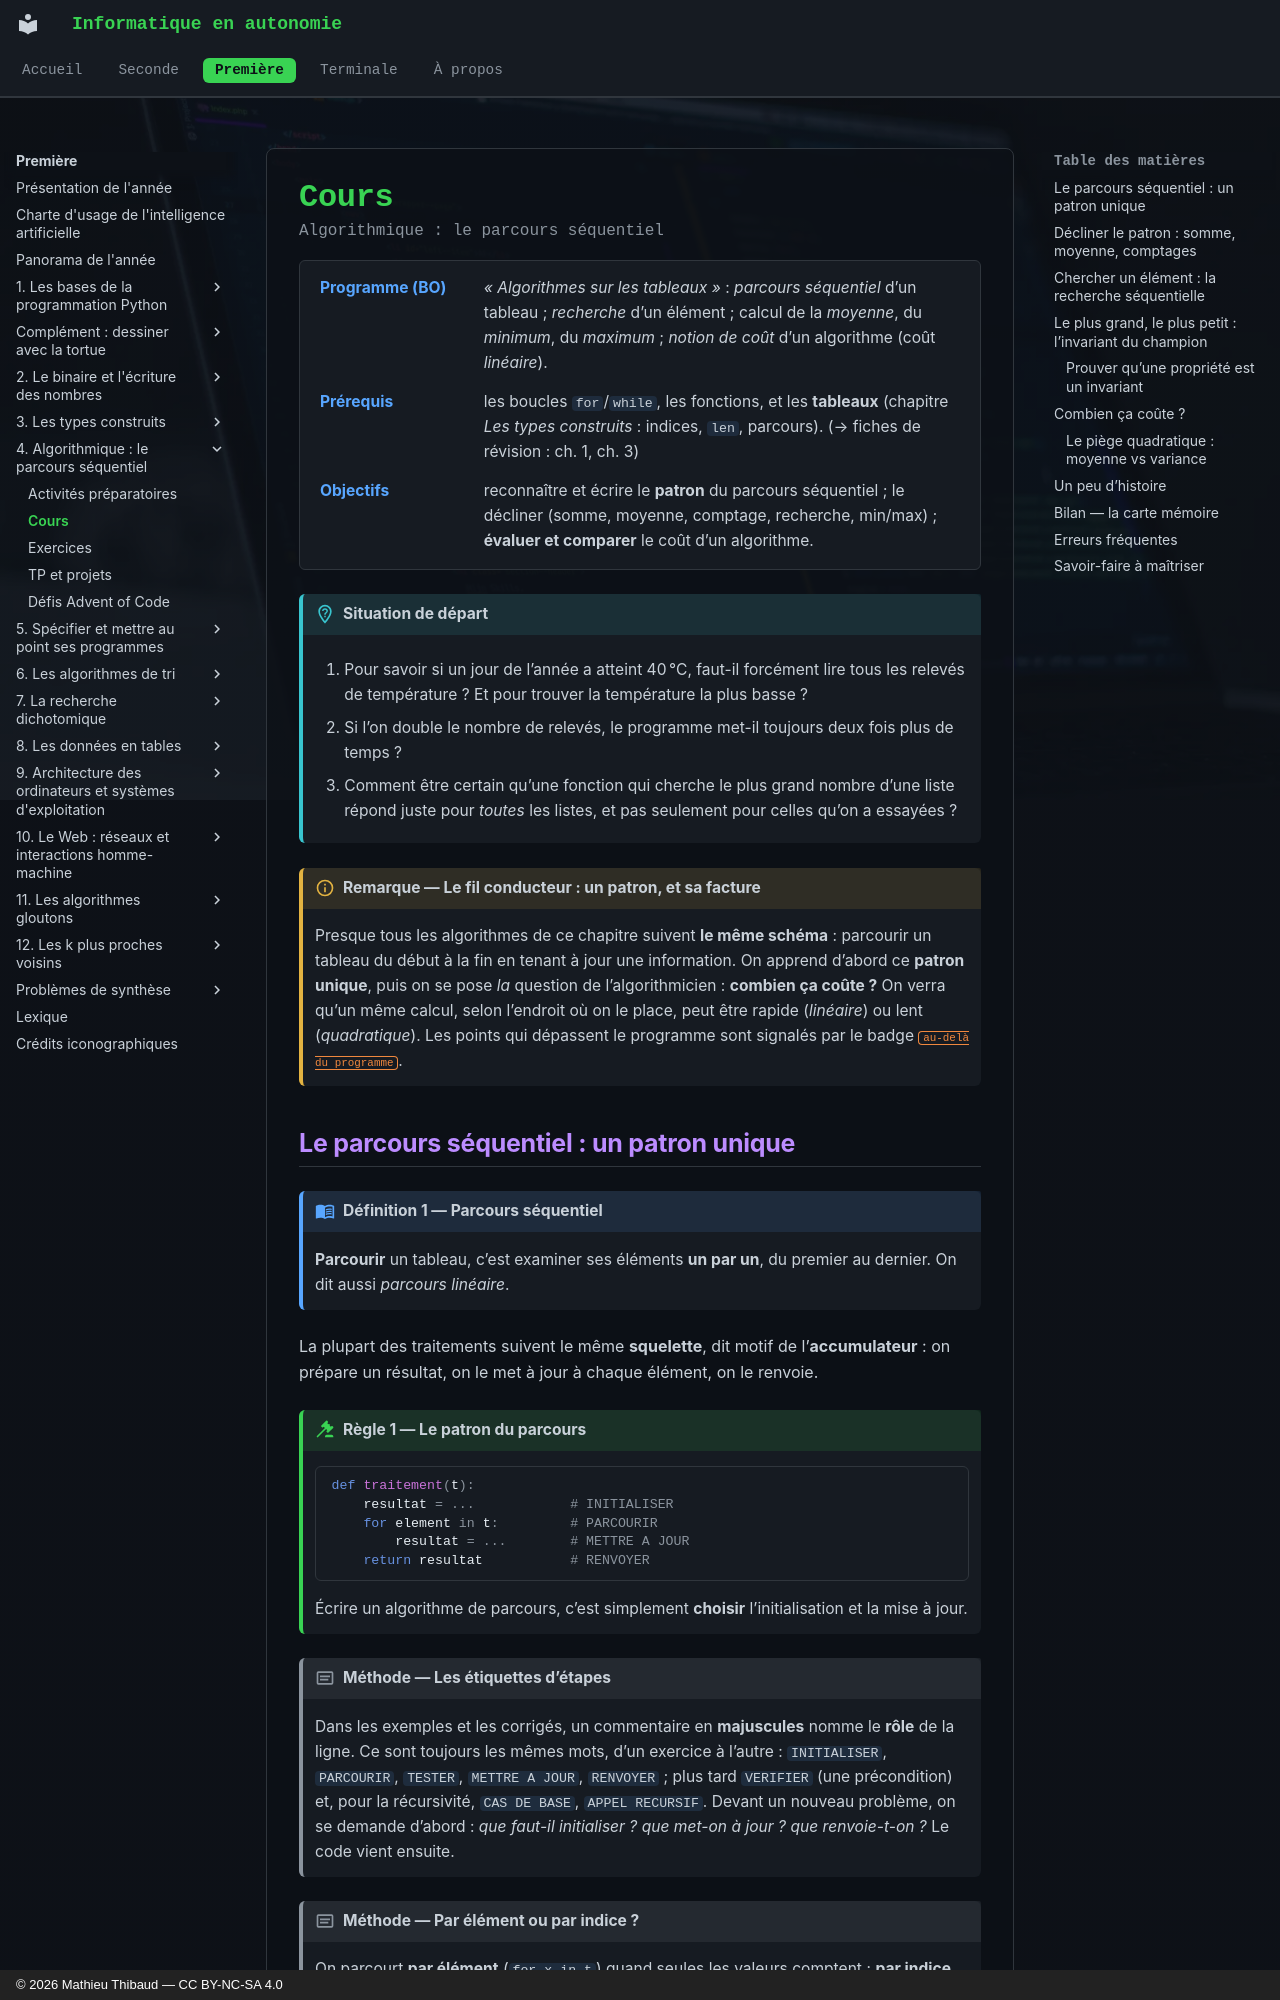

repository: MathThibaud/informatique-en-autonomie · page: premiere/04-algorithmique-le-parcours-sequentiel/cours/index.html · generator: mkdocs · copyright: © 2026 Mathieu Thibaud — CC BY-NC-SA 4.0

# Cours

<p class="sous-titre">Algorithmique : le parcours séquentiel</p>

<span id="chap-04" class="ancre"></span>

<div class="tete-chapitre" markdown>

Programme (BO)
:   *« Algorithmes sur les tableaux »* : *parcours séquentiel* d’un tableau ; *recherche* d’un élément ; calcul de la *moyenne*, du *minimum*, du *maximum* ; *notion de coût* d’un algorithme (coût *linéaire*).

Prérequis
:   les boucles `for`/`while`, les fonctions, et les **tableaux** (chapitre *Les types construits* : indices, `len`, parcours). (→ fiches de révision : ch. 1, ch. 3)

Objectifs
:   reconnaître et écrire le **patron** du parcours séquentiel ; le décliner (somme, moyenne, comptage, recherche, min/max) ; **évaluer et comparer** le coût d’un algorithme.

</div>

!!! situation "Situation de départ"

    1.  Pour savoir si un jour de l’année a atteint 40 °C, faut-il forcément lire tous les relevés de température ? Et pour trouver la température la plus basse ?

    2.  Si l’on double le nombre de relevés, le programme met-il toujours deux fois plus de temps ?

    3.  Comment être certain qu’une fonction qui cherche le plus grand nombre d’une liste répond juste pour *toutes* les listes, et pas seulement pour celles qu’on a essayées ?

!!! remarque "Remarque — Le fil conducteur : un patron, et sa facture"

    Presque tous les algorithmes de ce chapitre suivent **le même schéma** : parcourir un tableau du début à la fin en tenant à jour une information. On apprend d’abord ce **patron unique**, puis on se pose *la* question de l’algorithmicien : **combien ça coûte ?** On verra qu’un même calcul, selon l’endroit où on le place, peut être rapide (*linéaire*) ou lent (*quadratique*). Les points qui dépassent le programme sont signalés par le badge <span class="horsprog">au-delà du programme</span>.
